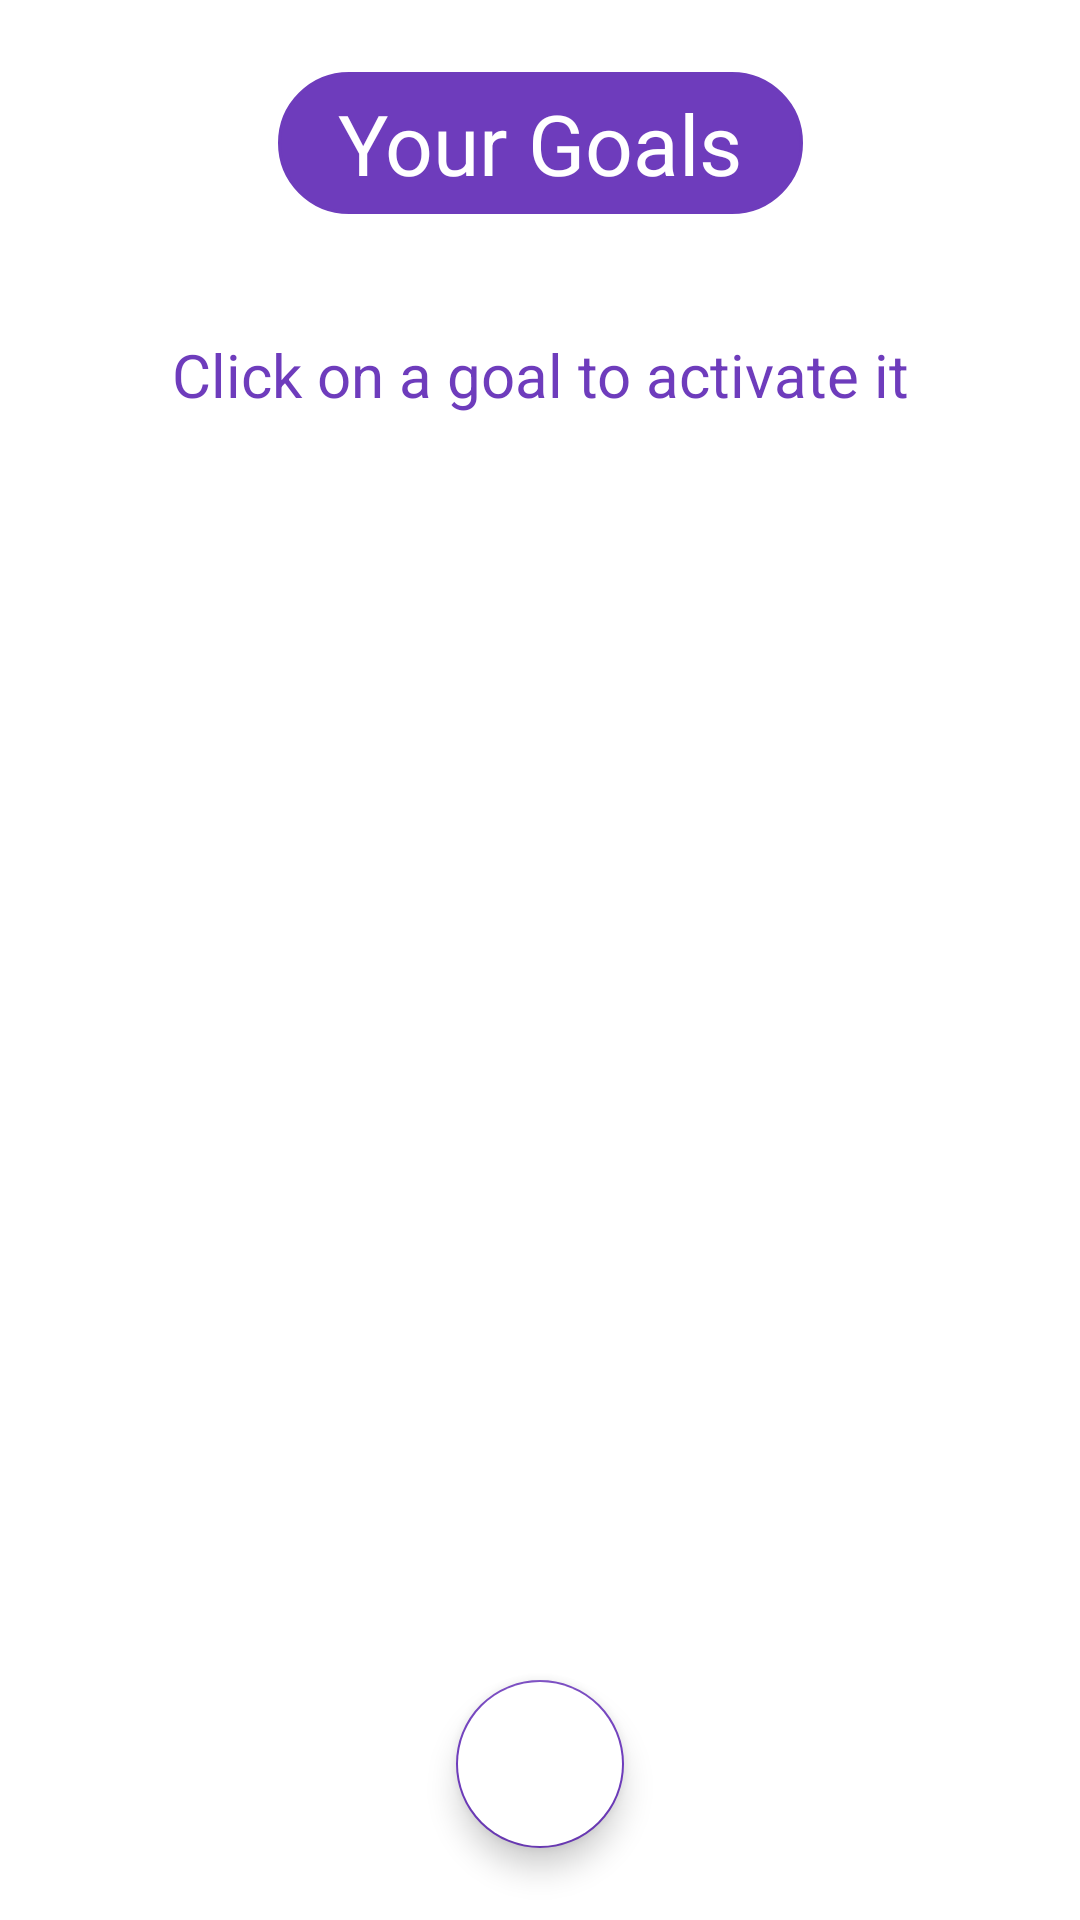

Android layout source for this screen:
<!-- AndroidManifest.xml: application theme Theme.KeepFit_Kotlin -->
<!-- res/layout/fragment_view_goals.xml -->
<?xml version="1.0" encoding="utf-8"?>
<androidx.constraintlayout.widget.ConstraintLayout xmlns:android="http://schemas.android.com/apk/res/android"
    xmlns:app="http://schemas.android.com/apk/res-auto"
    xmlns:tools="http://schemas.android.com/tools"
    android:layout_width="match_parent"
    android:layout_height="match_parent"
    tools:context=".ui.goals.GoalsFragment">

    <TextView
        android:id="@+id/lblTitle"
        android:layout_width="wrap_content"
        android:layout_height="wrap_content"
        android:layout_marginTop="24dp"
        android:background="@drawable/rounded_corners"
        android:paddingLeft="20dp"
        android:paddingRight="20dp"
        android:text="Your Goals"
        android:textColor="@color/white"
        android:textSize="28sp"
        app:layout_constraintEnd_toEndOf="parent"
        app:layout_constraintStart_toStartOf="parent"
        app:layout_constraintTop_toTopOf="parent" />

    <androidx.recyclerview.widget.RecyclerView
        android:id="@+id/rvGoals"
        android:layout_width="match_parent"
        android:layout_height="0dp"
        android:layout_marginTop="32dp"
        android:layout_marginBottom="8dp"
        app:layout_constraintBottom_toTopOf="@+id/fbtnAddGoal"
        app:layout_constraintEnd_toEndOf="parent"
        app:layout_constraintStart_toStartOf="parent"
        app:layout_constraintTop_toBottomOf="@+id/lblCaption" />

    <TextView
        android:id="@+id/lblCaption"
        android:layout_width="wrap_content"
        android:layout_height="wrap_content"
        android:layout_marginTop="40dp"
        android:text="Click on a goal to activate it"
        android:textColor="@color/main_color_1"
        android:textSize="20sp"
        app:layout_constraintEnd_toEndOf="parent"
        app:layout_constraintStart_toStartOf="parent"
        app:layout_constraintTop_toBottomOf="@+id/lblTitle" />

    <com.google.android.material.floatingactionbutton.FloatingActionButton
        android:id="@+id/fbtnAddGoal"
        android:layout_width="wrap_content"
        android:layout_height="wrap_content"
        android:layout_marginBottom="24dp"
        android:backgroundTint="@color/white"
        android:clickable="true"
        android:focusable="true"
        app:tint="@color/main_color_1"
        app:backgroundTint="@color/main_color_1"
        app:layout_constraintBottom_toBottomOf="parent"
        app:layout_constraintEnd_toEndOf="parent"
        app:layout_constraintHorizontal_bias="0.5"
        app:layout_constraintStart_toStartOf="parent"
        app:srcCompat="@drawable/ic_add" />

</androidx.constraintlayout.widget.ConstraintLayout>
<!-- resources referenced by this layout -->
<resources>
  <color name="main_color_1">#FF6E3CBC</color>
  <color name="white">#FFFFFFFF</color>
  <!-- drawable rounded_corners (drawable) -->
  <?xml version="1.0" encoding="utf-8"?>
  <shape xmlns:android="http://schemas.android.com/apk/res/android" >
      <stroke
          android:width="1dp"
          android:color="@color/main_color_1" />
  
      <solid android:color="@color/main_color_1" />
  
      <padding
          android:left="10dp"
          android:right="10dp"
          android:bottom="5dp"
          android:top="5dp" />
  
      <corners android:radius="50dp" />
  </shape>
  <style name="Theme.KeepFit_Kotlin" parent="Theme.MaterialComponents.DayNight.DarkActionBar">
          
          <item name="colorPrimary">@color/main_color_1</item>
          <item name="colorPrimaryVariant">@color/main_color_3</item>
          <item name="colorOnPrimary">@color/white</item>
          
          <item name="colorSecondary">@color/teal_200</item>
          <item name="colorSecondaryVariant">@color/teal_700</item>
          <item name="colorOnSecondary">@color/black</item>
          
          <item name="android:statusBarColor" tools:targetApi="l">?attr/colorPrimaryVariant</item>
          
      </style>
  <color name="main_color_3">#FF98BAE7</color>
  <color name="teal_200">#FF03DAC5</color>
  <color name="teal_700">#FF018786</color>
  <color name="black">#FF000000</color>
</resources>
